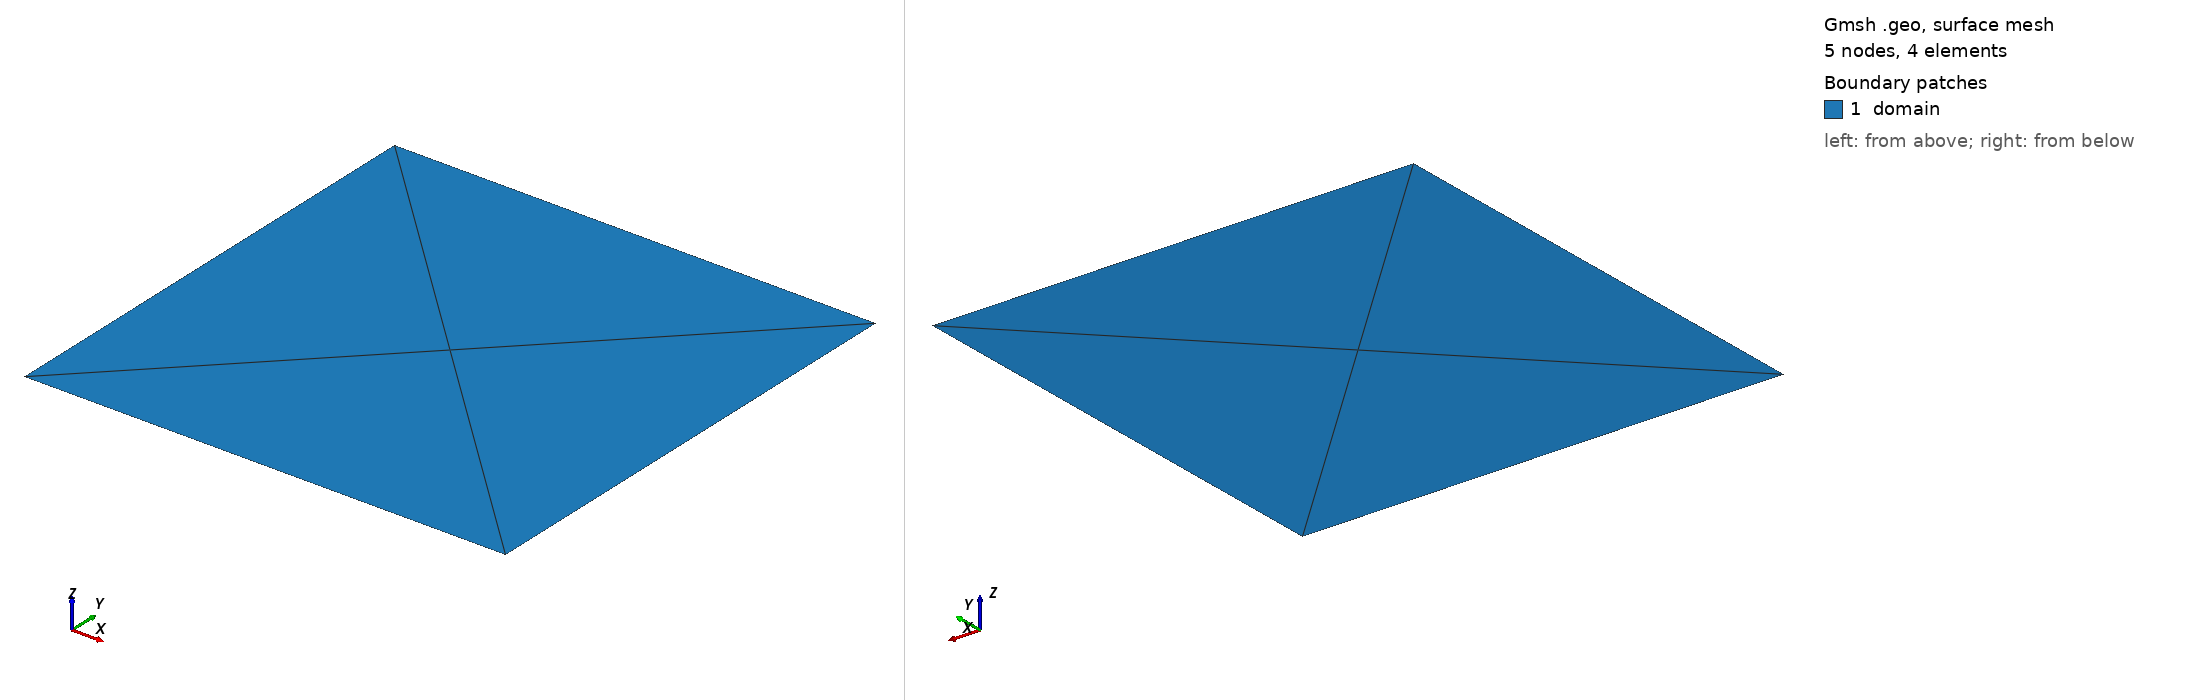

Gmsh geometry script, surface-meshed: 5 nodes, 4 surface elements. Boundary patches (legend numbers): 1 domain. Left view from above one corner, right view from below the opposite corner. Legend entries are the model's physical surfaces. The drawing asked Gmsh for element sizes between 1% and 20% of the model's largest extent; the script's own settings can give other sizes.

=== 4-elem-tri.geo (drawn) ===
//+
Point(1) = {0, 0, 0, 1.0};
//+
Point(2) = {1, 0, 0, 1.0};
//+
Point(3) = {1, 1, 0, 1.0};
//+
Point(4) = {0, 1, 0, 1.0};
//+
Line(1) = {1, 2};
//+
Line(2) = {2, 3};
//+
Line(3) = {3, 4};
//+
Line(4) = {4, 1};
//+
Curve Loop(1) = {4, 1, 2, 3};
//+
Plane Surface(1) = {1};
//+
Physical Curve("wall", 5) = {4, 1, 2, 3};

//+
Physical Surface("domain", 6) = {1};


//+
Transfinite Curve {4, 3, 2, 1} = 2 Using Progression 1;
